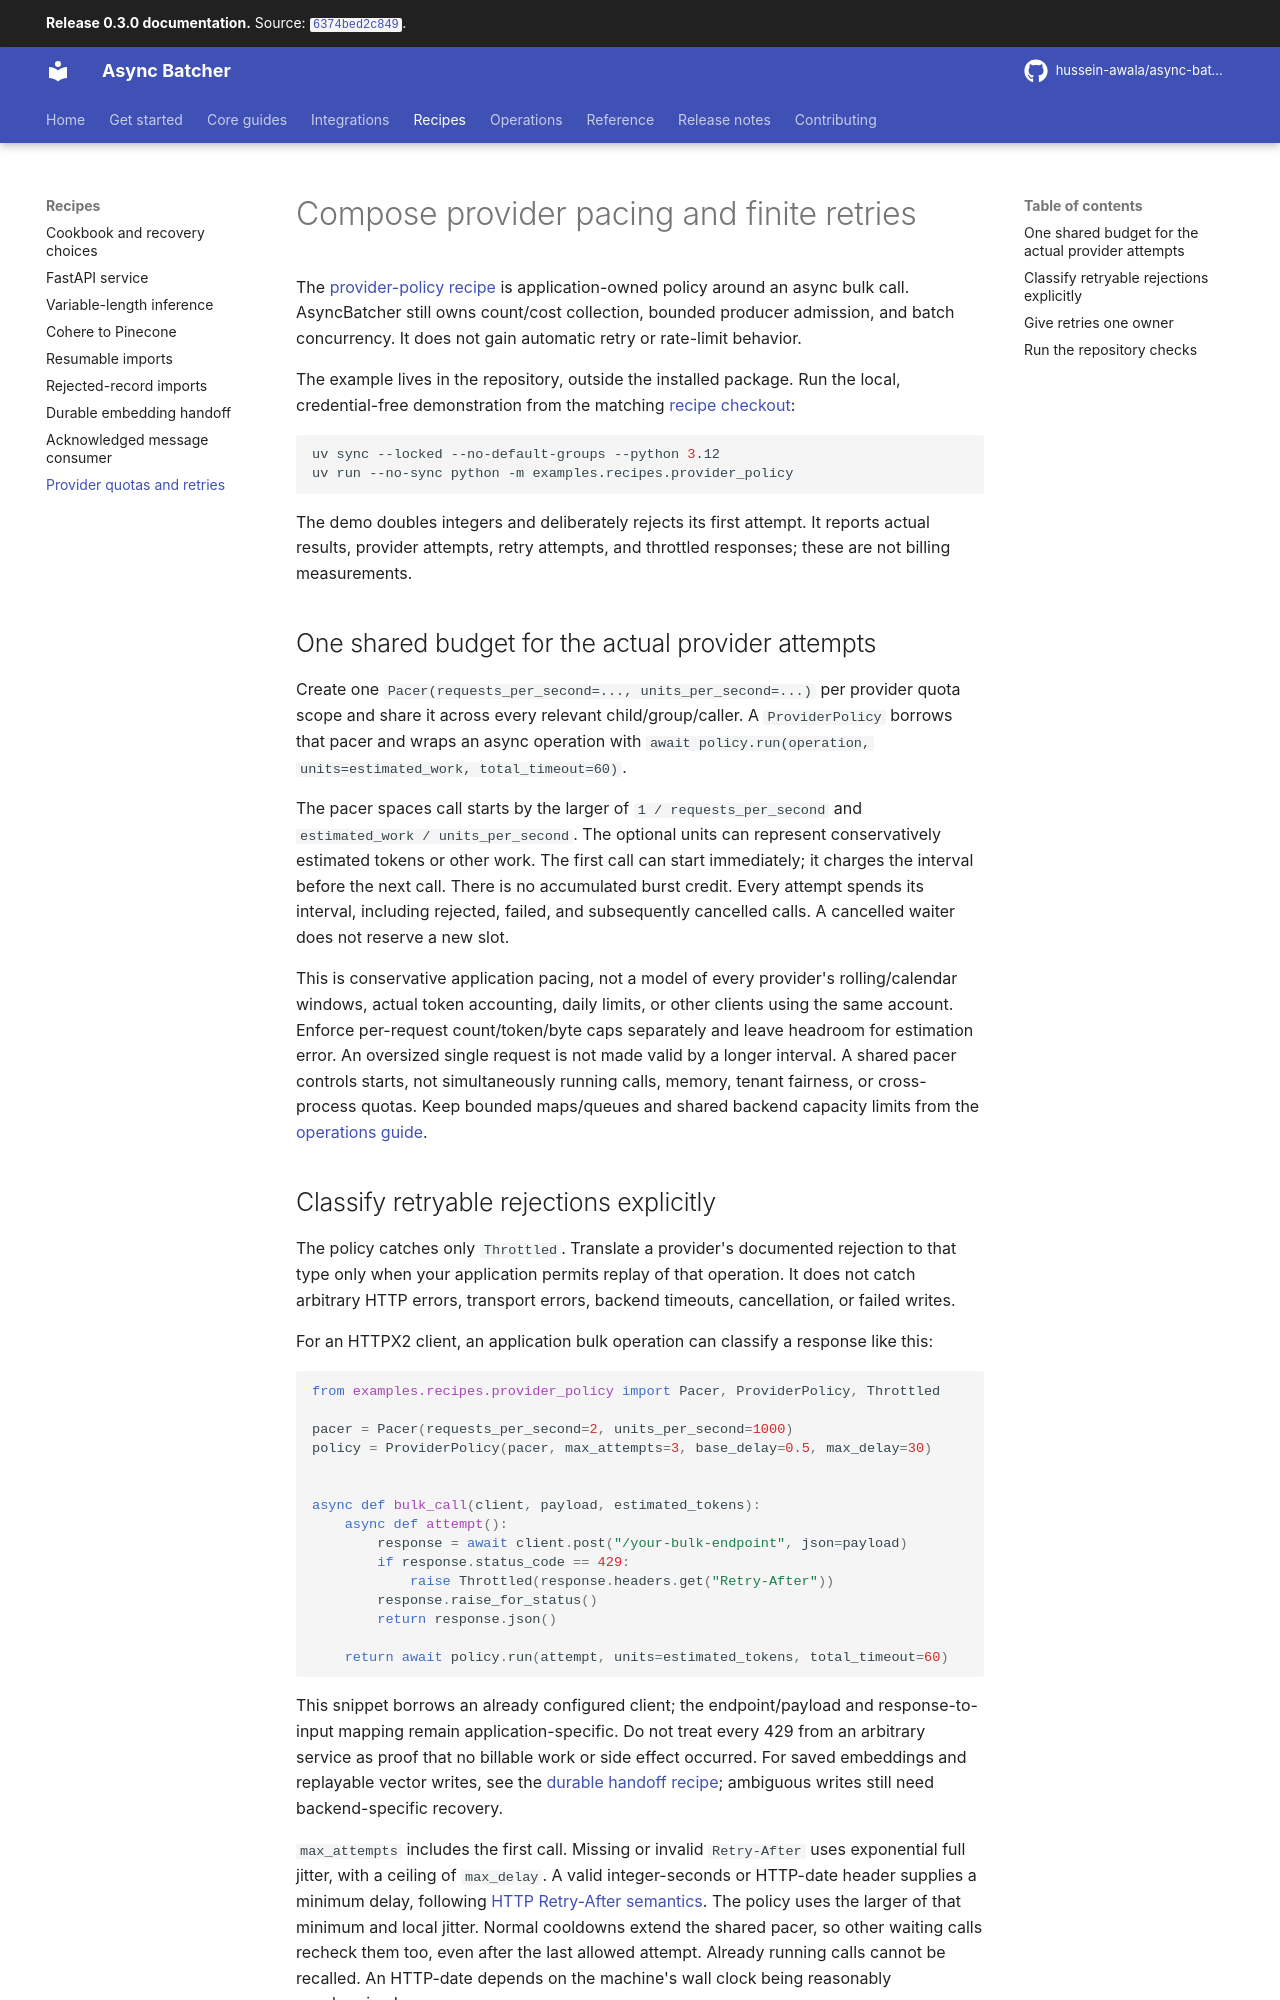

repository: hussein-awala/async-batcher · page: 0.3.0/provider-policy/index.html · generator: mkdocs

# Compose provider pacing and finite retries

The [provider-policy recipe](../examples/recipes/provider_policy.py) is application-owned policy around
an async bulk call. AsyncBatcher still owns count/cost collection, bounded producer admission, and
batch concurrency. It does not gain automatic retry or rate-limit behavior.

The example lives in the repository, outside the installed package. Run the local,
credential-free demonstration from the matching [recipe checkout](installation.md#run-the-repository-recipes):

```bash
uv sync --locked --no-default-groups --python 3.12
uv run --no-sync python -m examples.recipes.provider_policy
```

The demo doubles integers and deliberately rejects its first attempt. It reports actual results,
provider attempts, retry attempts, and throttled responses; these are not billing measurements.

## One shared budget for the actual provider attempts

Create one `Pacer(requests_per_second=..., units_per_second=...)` per provider quota scope and share it
across every relevant child/group/caller. A `ProviderPolicy` borrows that pacer and wraps an async
operation with `await policy.run(operation, units=estimated_work, total_timeout=60)`.

The pacer spaces call starts by the larger of `1 / requests_per_second` and
`estimated_work / units_per_second`. The optional units can represent conservatively estimated tokens
or other work. The first call can start immediately; it charges the interval before the next call.
There is no accumulated burst credit. Every attempt spends its interval, including rejected, failed,
and subsequently cancelled calls. A cancelled waiter does not reserve a new slot.

This is conservative application pacing, not a model of every provider's rolling/calendar windows,
actual token accounting, daily limits, or other clients using the same account. Enforce per-request
count/token/byte caps separately and leave headroom for estimation error. An oversized single request
is not made valid by a longer interval. A shared pacer controls starts, not simultaneously running
calls, memory, tenant fairness, or cross-process quotas. Keep bounded maps/queues and shared backend
capacity limits from the [operations guide](operations.md).
